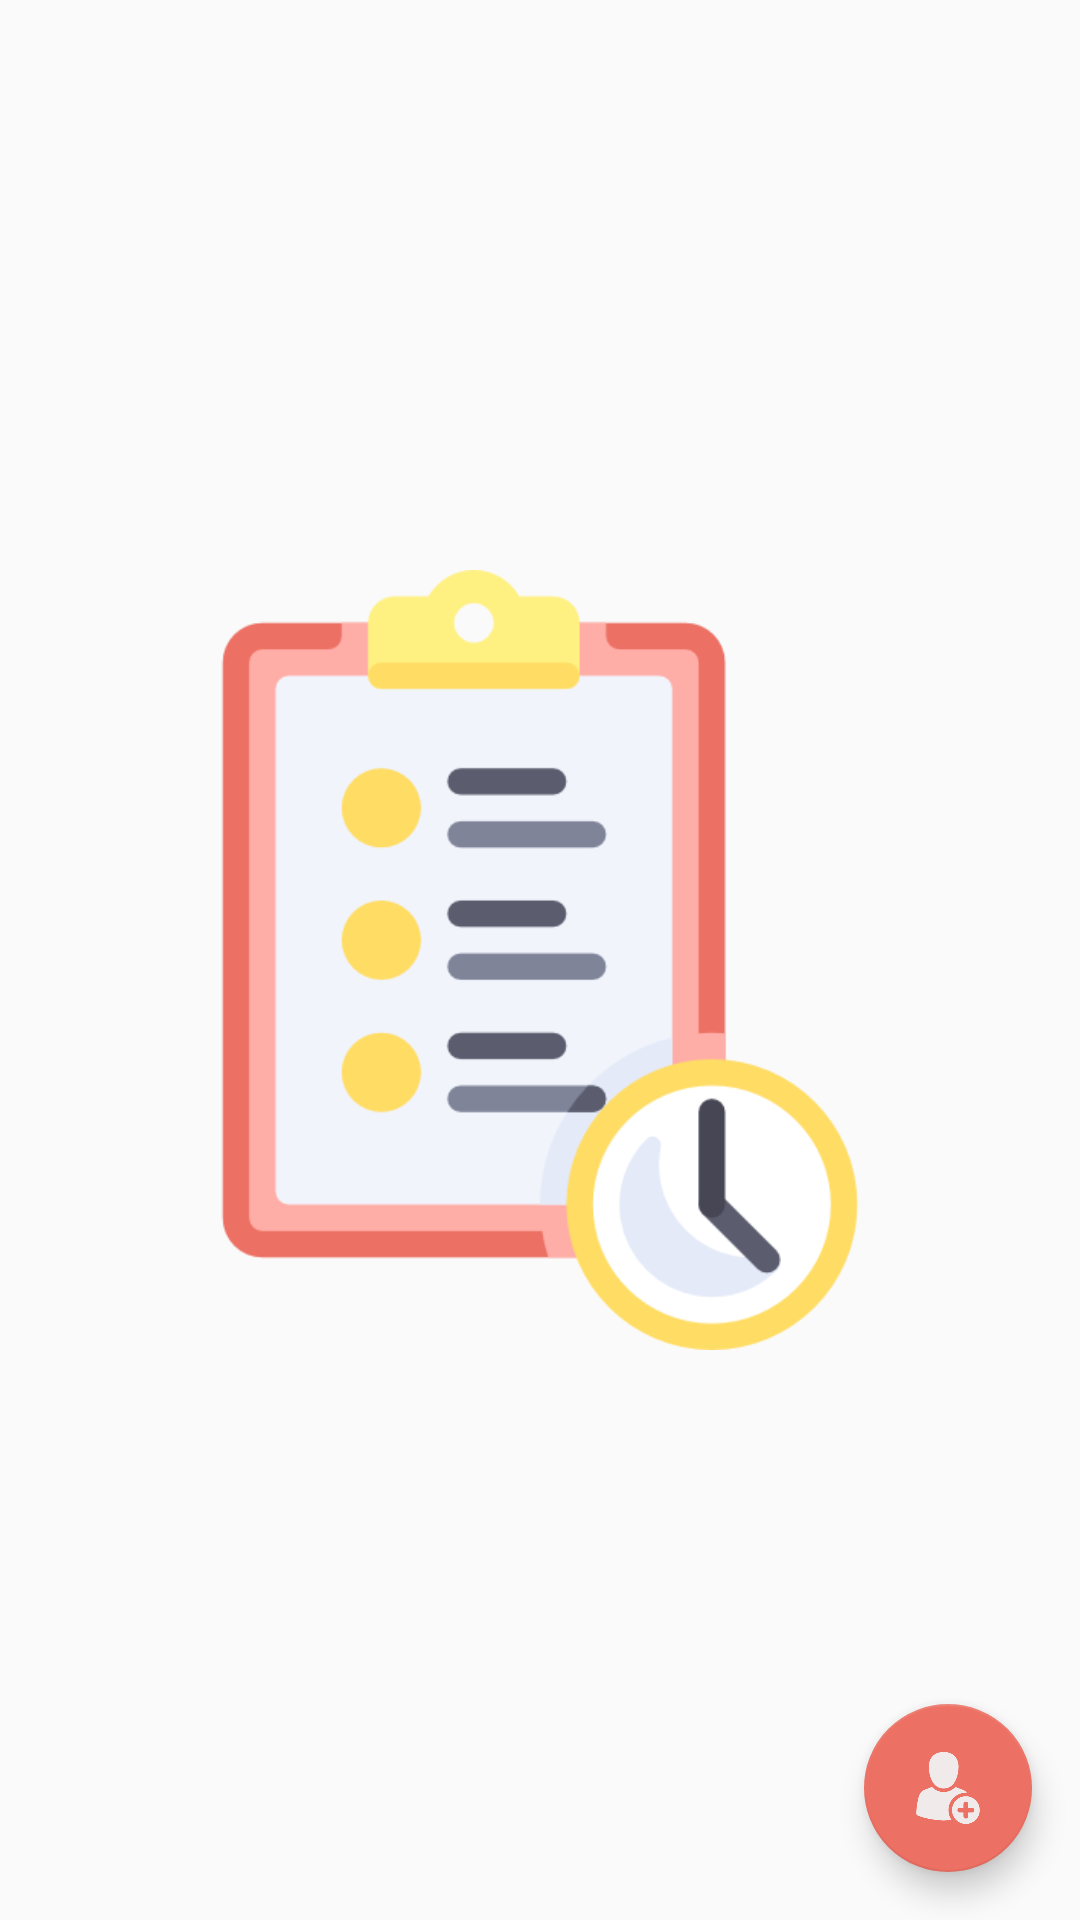

Produce the Android XML layout that renders to this screen, including the resource entries it uses.
<!-- AndroidManifest.xml: application theme AppTheme -->
<!-- res/layout/activity_main.xml -->
<?xml version="1.0" encoding="utf-8"?>
<RelativeLayout
    xmlns:android="http://schemas.android.com/apk/res/android"
    xmlns:app="http://schemas.android.com/apk/res-auto"
    xmlns:tools="http://schemas.android.com/tools"
    android:layout_width="match_parent"
    android:layout_height="match_parent"
    tools:context=".MainActivity"
    >

    <android.support.design.widget.FloatingActionButton
        android:id="@+id/newuser"
        android:layout_width="wrap_content"
        android:layout_height="wrap_content"
        android:layout_alignParentBottom="true"
        android:layout_alignParentRight="true"
        android:layout_margin="16dp"
        android:src="@drawable/newuser"
        />

    <ImageView
        android:id="@+id/waitlist_image"
        android:layout_width="wrap_content"
        android:layout_height="wrap_content"
        android:layout_centerInParent="true"
        android:src="@drawable/waitinglist"
        android:layout_margin="50dp"
        />

    <android.support.v7.widget.RecyclerView
        android:id="@+id/waitlist_recycler"
        android:layout_width="match_parent"
        android:layout_height="match_parent"
        android:layout_marginRight="10dp"
        android:layout_marginLeft="10dp"
        />

</RelativeLayout>
<!-- resources referenced by this layout -->
<resources>
  <!-- drawable newuser: png bitmap (drawable-v24, 5174 bytes) -->
  <!-- drawable waitinglist: png bitmap (drawable-v24, 21871 bytes) -->
  <style name="AppTheme" parent="Theme.AppCompat.Light.DarkActionBar">
          
          <item name="colorPrimary">@color/colorPrimary</item>
          <item name="colorPrimaryDark">@color/colorPrimaryDark</item>
          <item name="colorAccent">@color/colorAccent</item>
      </style>
  <color name="colorPrimary">#EC7063</color>
  <color name="colorPrimaryDark">#943126</color>
  <color name="colorAccent">#EC7063</color>
</resources>
